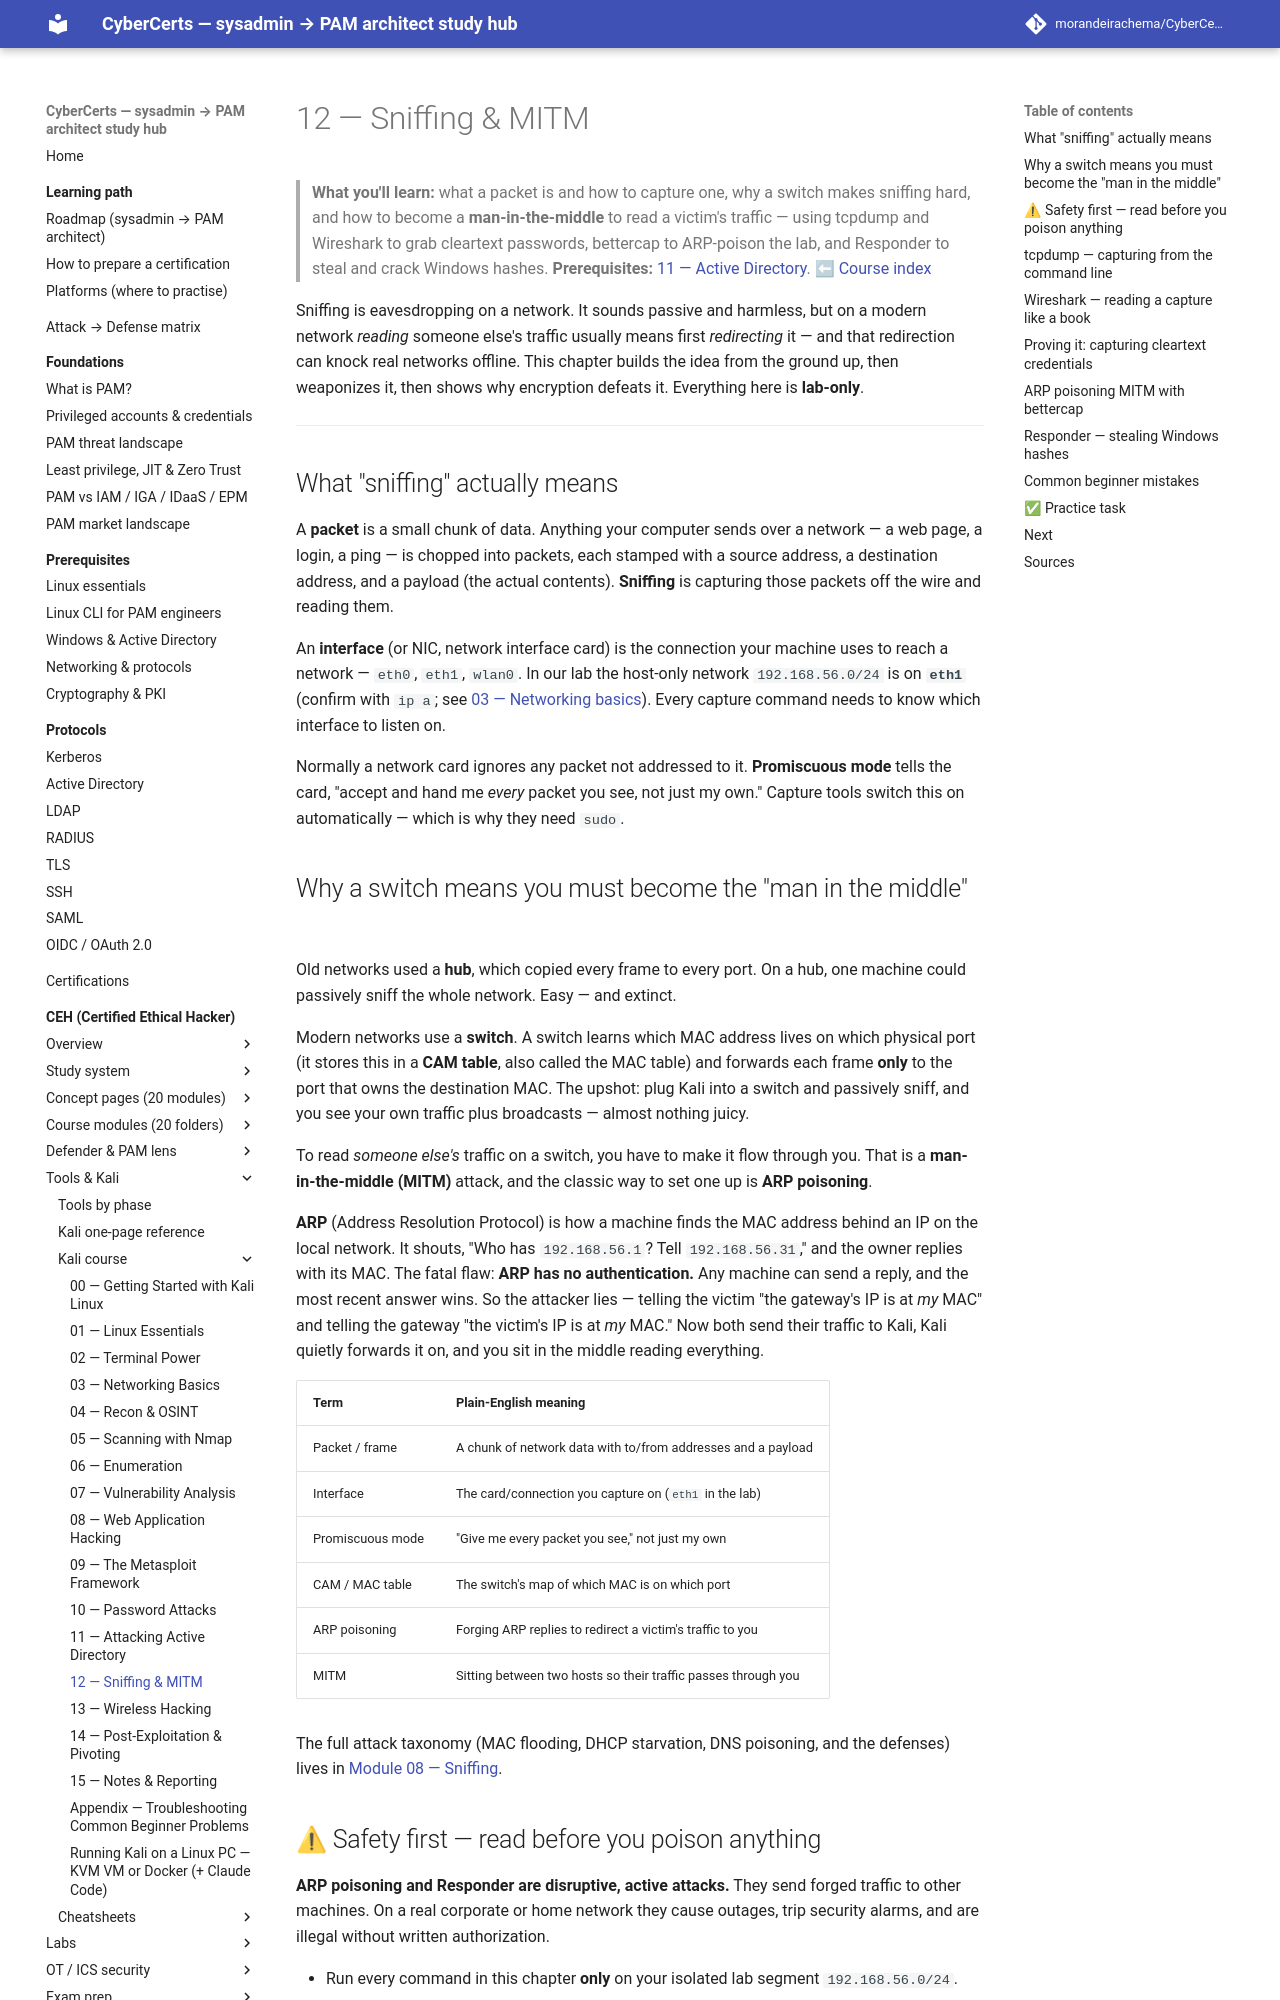

repository: morandeirachema/CyberCerts · page: certs/ceh/kali/12-sniffing-mitm/index.html · generator: mkdocs

# 12 — Sniffing & MITM

> **What you'll learn:** what a packet is and how to capture one, why a switch makes sniffing hard, and how to become a **man-in-the-middle** to read a victim's traffic — using tcpdump and Wireshark to grab cleartext passwords, bettercap to ARP-poison the lab, and Responder to steal and crack Windows hashes.
> **Prerequisites:** [11 — Active Directory](11-active-directory.md). ⬅ [Course index](README.md)

Sniffing is eavesdropping on a network. It sounds passive and harmless, but on a modern network *reading* someone else's traffic usually means first *redirecting* it — and that redirection can knock real networks offline. This chapter builds the idea from the ground up, then weaponizes it, then shows why encryption defeats it. Everything here is **lab-only**.

---

## What "sniffing" actually means

A **packet** is a small chunk of data. Anything your computer sends over a network — a web page, a login, a ping — is chopped into packets, each stamped with a source address, a destination address, and a payload (the actual contents). **Sniffing** is capturing those packets off the wire and reading them.

An **interface** (or NIC, network interface card) is the connection your machine uses to reach a network — `eth0`, `eth1`, `wlan0`. In our lab the host-only network `192.168.56.0/24` is on **`eth1`** (confirm with `ip a`; see [03 — Networking basics](03-networking-basics.md)). Every capture command needs to know which interface to listen on.

Normally a network card ignores any packet not addressed to it. **Promiscuous mode** tells the card, "accept and hand me *every* packet you see, not just my own." Capture tools switch this on automatically — which is why they need `sudo`.

## Why a switch means you must become the "man in the middle"

Old networks used a **hub**, which copied every frame to every port. On a hub, one machine could passively sniff the whole network. Easy — and extinct.

Modern networks use a **switch**. A switch learns which MAC address lives on which physical port (it stores this in a **CAM table**, also called the MAC table) and forwards each frame **only** to the port that owns the destination MAC. The upshot: plug Kali into a switch and passively sniff, and you see your own traffic plus broadcasts — almost nothing juicy.

To read *someone else's* traffic on a switch, you have to make it flow through you. That is a **man-in-the-middle (MITM)** attack, and the classic way to set one up is **ARP poisoning**.

**ARP** (Address Resolution Protocol) is how a machine finds the MAC address behind an IP on the local network. It shouts, "Who has `192.168.56.1`? Tell `192.168.56.31`," and the owner replies with its MAC. The fatal flaw: **ARP has no authentication.** Any machine can send a reply, and the most recent answer wins. So the attacker lies — telling the victim "the gateway's IP is at *my* MAC" and telling the gateway "the victim's IP is at *my* MAC." Now both send their traffic to Kali, Kali quietly forwards it on, and you sit in the middle reading everything.

| Term | Plain-English meaning |
|---|---|
| Packet / frame | A chunk of network data with to/from addresses and a payload |
| Interface | The card/connection you capture on (`eth1` in the lab) |
| Promiscuous mode | "Give me every packet you see," not just my own |
| CAM / MAC table | The switch's map of which MAC is on which port |
| ARP poisoning | Forging ARP replies to redirect a victim's traffic to you |
| MITM | Sitting between two hosts so their traffic passes through you |

The full attack taxonomy (MAC flooding, DHCP starvation, DNS poisoning, and the defenses) lives in [Module 08 — Sniffing](../modules/08-sniffing/README.md).
